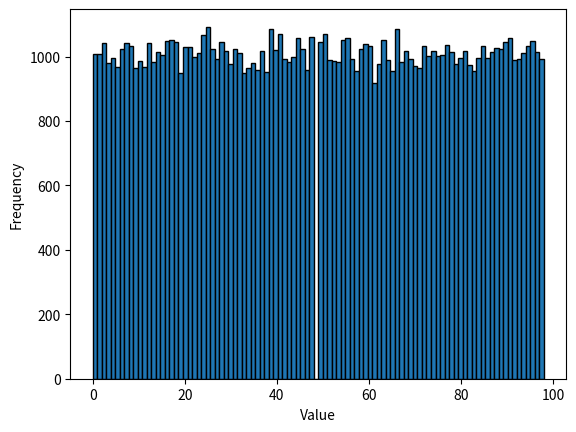

This figure's Python source:
import numpy
import random
from matplotlib import pyplot as plt

a=[]
#for i in range(100000):
a=numpy.random.randint(0,99,100000)
x=numpy.array(a)
plt.hist(x,bins=100,edgecolor='Black')
plt.xlabel("Value")
plt.ylabel("Frequency")
plt.show()